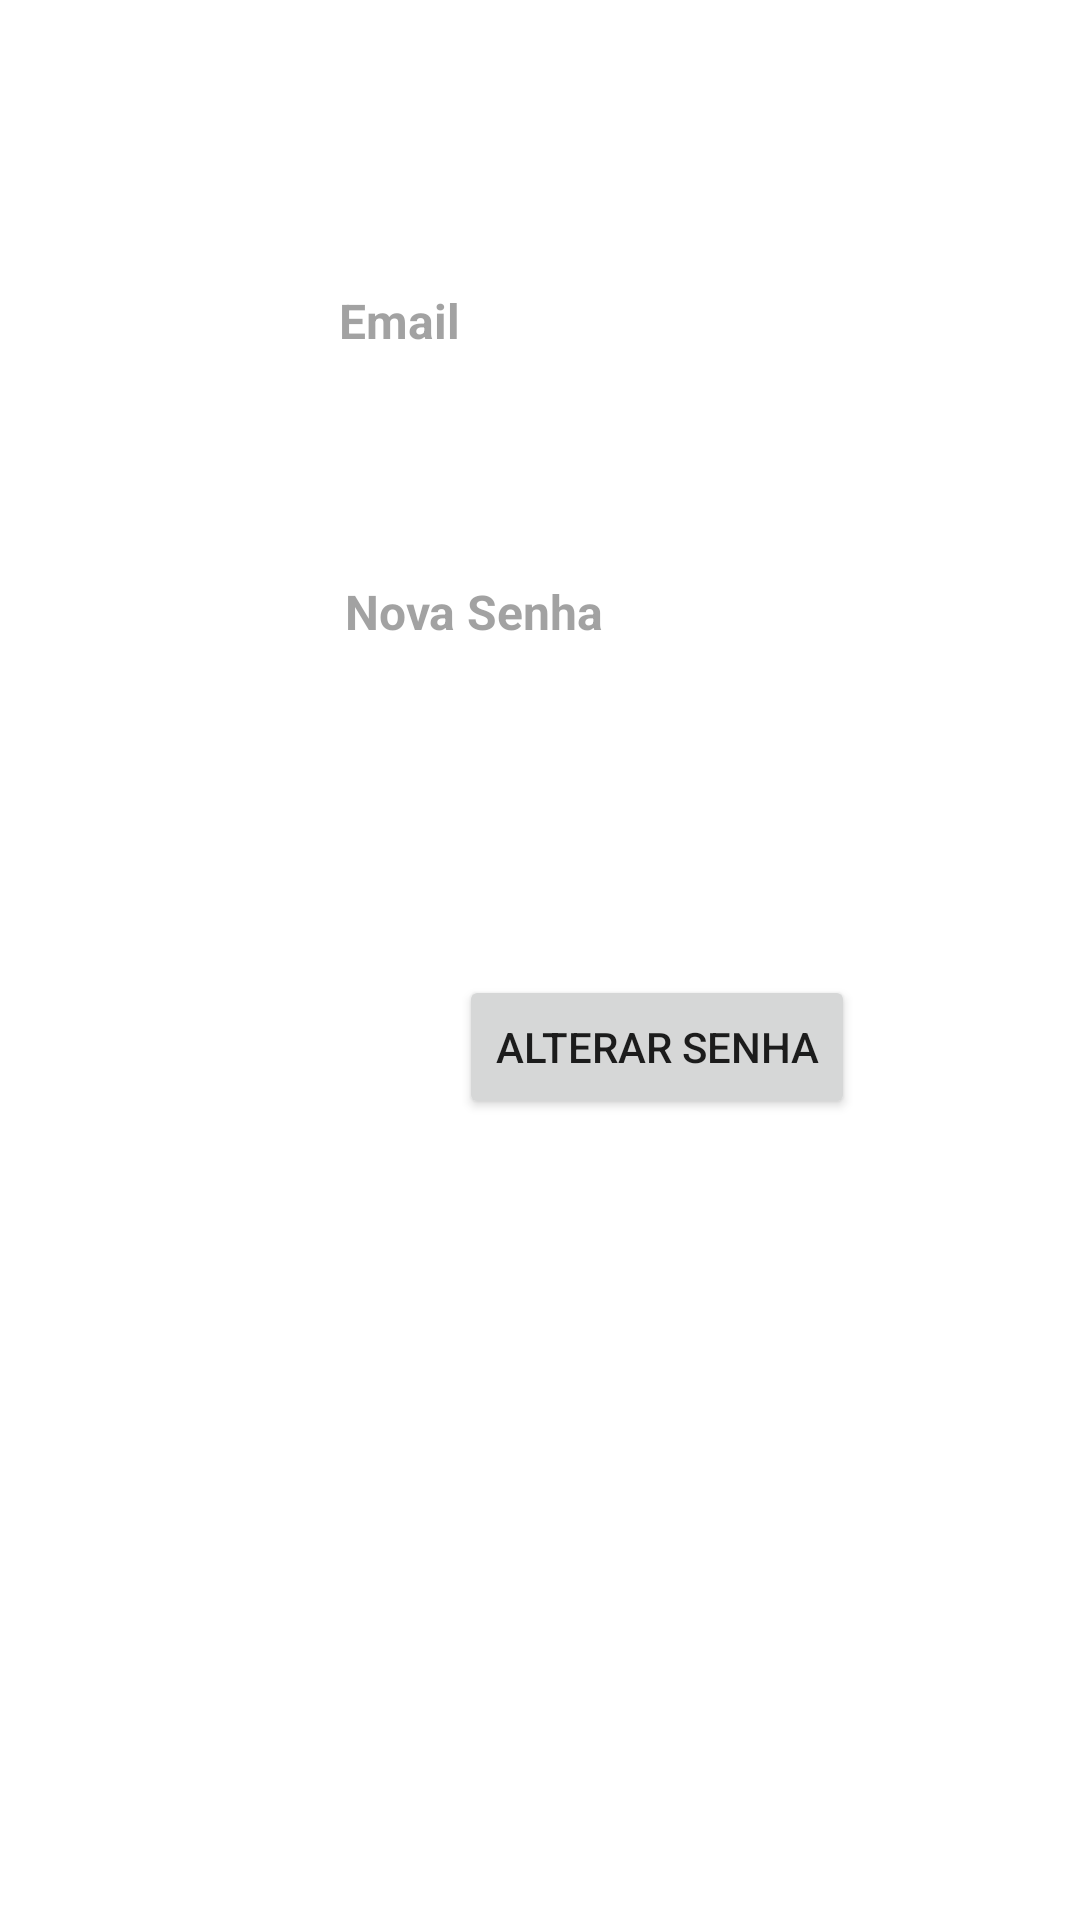

Android layout source for this screen:
<!-- AndroidManifest.xml: application theme Theme.TCC20 -->
<!-- res/layout/activity_esq_senha.xml -->
<?xml version="1.0" encoding="utf-8"?>
<androidx.constraintlayout.widget.ConstraintLayout xmlns:android="http://schemas.android.com/apk/res/android"
    xmlns:app="http://schemas.android.com/apk/res-auto"
    xmlns:tools="http://schemas.android.com/tools"
    android:layout_width="match_parent"
    android:layout_height="match_parent"
    tools:context=".esqSenhaActivity">

    <EditText
        android:id="@+id/etxtEmail_esq_senha"

        android:layout_width="wrap_content"
        android:layout_height="wrap_content"
        android:layout_marginStart="98dp"
        android:layout_marginTop="88dp"
        android:ems="10"
        style="@style/hintText"
        android:hint="Email"
        android:inputType="textPersonName"
        android:minHeight="48dp"
        app:layout_constraintStart_toStartOf="parent"
        app:layout_constraintTop_toTopOf="parent" />

    <EditText
        android:id="@+id/etxtNovaSenha_esq_senha"
        style="@style/hintText"
        android:layout_width="wrap_content"
        android:layout_height="wrap_content"
        android:layout_marginStart="100dp"
        android:layout_marginTop="49dp"
        android:ems="10"
        android:hint="Nova Senha"
        android:inputType="textPersonName"
        android:minHeight="48dp"
        app:layout_constraintStart_toStartOf="parent"
        app:layout_constraintTop_toBottomOf="@+id/etxtEmail_esq_senha" />

    
    <Button
        android:id="@+id/btnEsq_Senha"
        android:layout_width="wrap_content"
        android:layout_height="wrap_content"
        android:layout_marginStart="153dp"
        android:layout_marginTop="92dp"
        android:text="Alterar senha"
        app:layout_constraintStart_toStartOf="parent"
        app:layout_constraintTop_toBottomOf="@+id/etxtNovaSenha_esq_senha" />
</androidx.constraintlayout.widget.ConstraintLayout>
<!-- resources referenced by this layout -->
<resources>
  <style name="hintText">
  		<item name="android:textColorHint">#8A535353</item>
  		<item name="android:paddingBottom">10dp</item>
  		<item name="android:textColor">@color/black</item>
  		<item name="fontFamily"> @font/inter_medium</item>
  		<item name="android:paddingLeft">15dp</item>
  		<item name="android:drawablePadding">15dp</item>
  		<item name="android:textSize">16sp</item>
  		<item name="android:textStyle">bold</item>
  		<item name="android:layout_width">326dp</item>
  		<item name="android:layout_height">48dp</item>
  		<item name="android:background">@drawable/edittext_png</item>
  	</style>
  <style name="Theme.TCC20" parent="Theme.MaterialComponents.DayNight.NoActionBar">
          
          <item name="colorPrimary">@color/purple_500</item>
          <item name="colorPrimaryVariant">@color/purple_700</item>
          <item name="colorOnPrimary">@color/white</item>
          
          <item name="colorSecondary">@color/teal_200</item>
          <item name="colorSecondaryVariant">@color/teal_700</item>
          <item name="colorOnSecondary">@color/black</item>
          
          <item name="android:statusBarColor">?attr/colorPrimaryVariant</item>
          
      </style>
  <color name="black">#FF000000</color>
  <color name="purple_500">#FF6200EE</color>
  <color name="purple_700">#FF3700B3</color>
  <color name="white">#FFFFFFFF</color>
  <color name="teal_200">#FF03DAC5</color>
  <color name="teal_700">#FF018786</color>
</resources>
